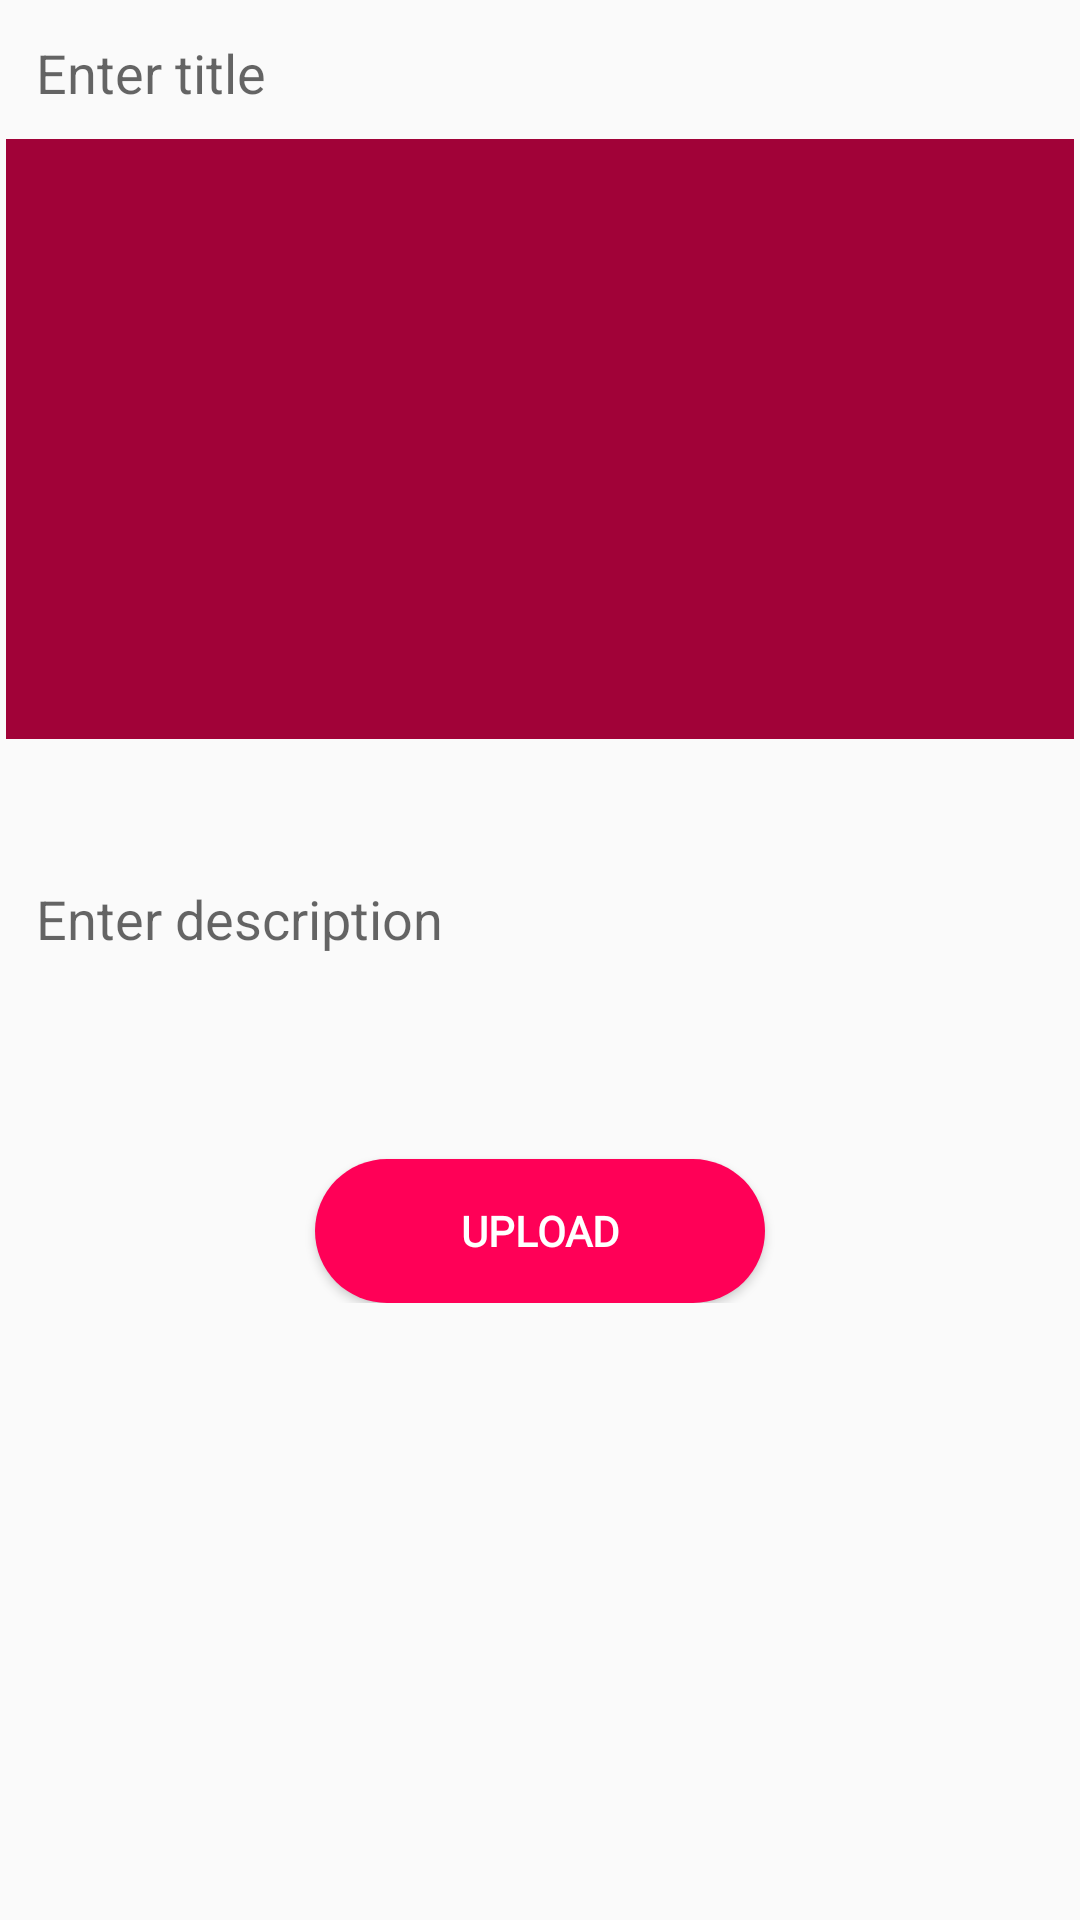

Layout XML and referenced resources for this Android screen:
<!-- AndroidManifest.xml: application theme AppTheme -->
<!-- res/layout/activity_add_post.xml -->
<?xml version="1.0" encoding="utf-8"?>
<ScrollView xmlns:android="http://schemas.android.com/apk/res/android"
    xmlns:app="http://schemas.android.com/apk/res-auto"
    xmlns:tools="http://schemas.android.com/tools"
    android:layout_width="match_parent"
    android:layout_height="match_parent"
    tools:context=".AddPostActivity">

    <LinearLayout
        android:layout_width="match_parent"
        android:layout_height="wrap_content"
        android:orientation="vertical"
        android:layout_margin="2dp" >

        <EditText
            android:id="@+id/pTitleEt"
            android:layout_width="match_parent"
            android:layout_height="wrap_content"
            android:padding="10dp"
            android:hint="Enter title"
            android:singleLine="true"
            android:background="@drawable/editextstyle"
            android:autofillHints="no"
            android:inputType="text" />

        <ImageView
            android:id="@+id/pImageIv"
            android:layout_width="match_parent"
            android:layout_height="wrap_content"
            android:minHeight="200dp"
            android:background="@color/colorPrimaryDark"
            android:contentDescription="@string/img" />

        <EditText
            android:id="@+id/pDescriptionEt"
            android:layout_width="match_parent"
            android:layout_height="wrap_content"
            android:hint="Enter description"
            android:background="@drawable/editextstyle"
            android:padding="10dp"
            android:minHeight="120dp"
            android:inputType="textCapSentences|textMultiLine"
            android:autofillHints="no" />

        <Button
            android:id="@+id/pUploafBtn"
            android:layout_marginTop="20dp"
            android:layout_width="150dp"
            android:layout_height="wrap_content"
            android:background="@drawable/rounded_btn"
            android:layout_marginStart="20dp"
            android:layout_marginEnd="20dp"
            android:layout_gravity="center_horizontal"
            android:text="Upload"
            android:fontFamily="@font/m_medium"
            android:textStyle="bold"
            android:textColor="@android:color/white" />



    </LinearLayout>

</ScrollView>
<!-- resources referenced by this layout -->
<resources>
  <color name="colorPrimaryDark">#A10238</color>
  <!-- drawable rounded_btn (drawable) -->
  <?xml version="1.0" encoding="utf-8"?>
  <shape xmlns:android="http://schemas.android.com/apk/res/android"
      android:shape="rectangle">
  
      <solid android:color="@color/colorPrimary" />
      <corners android:radius="100dp" />
  </shape>
  <string name="img">image</string>
  <style name="AppTheme" parent="Theme.AppCompat.Light.DarkActionBar">
          
          <item name="colorPrimary">@color/colorPrimary</item>
          <item name="colorPrimaryDark">@color/colorPrimaryDark</item>
          <item name="colorAccent">@color/colorAccent</item>
      </style>
  <color name="colorPrimary">#FF0057</color>
  <color name="colorAccent">#E91E63</color>
</resources>
